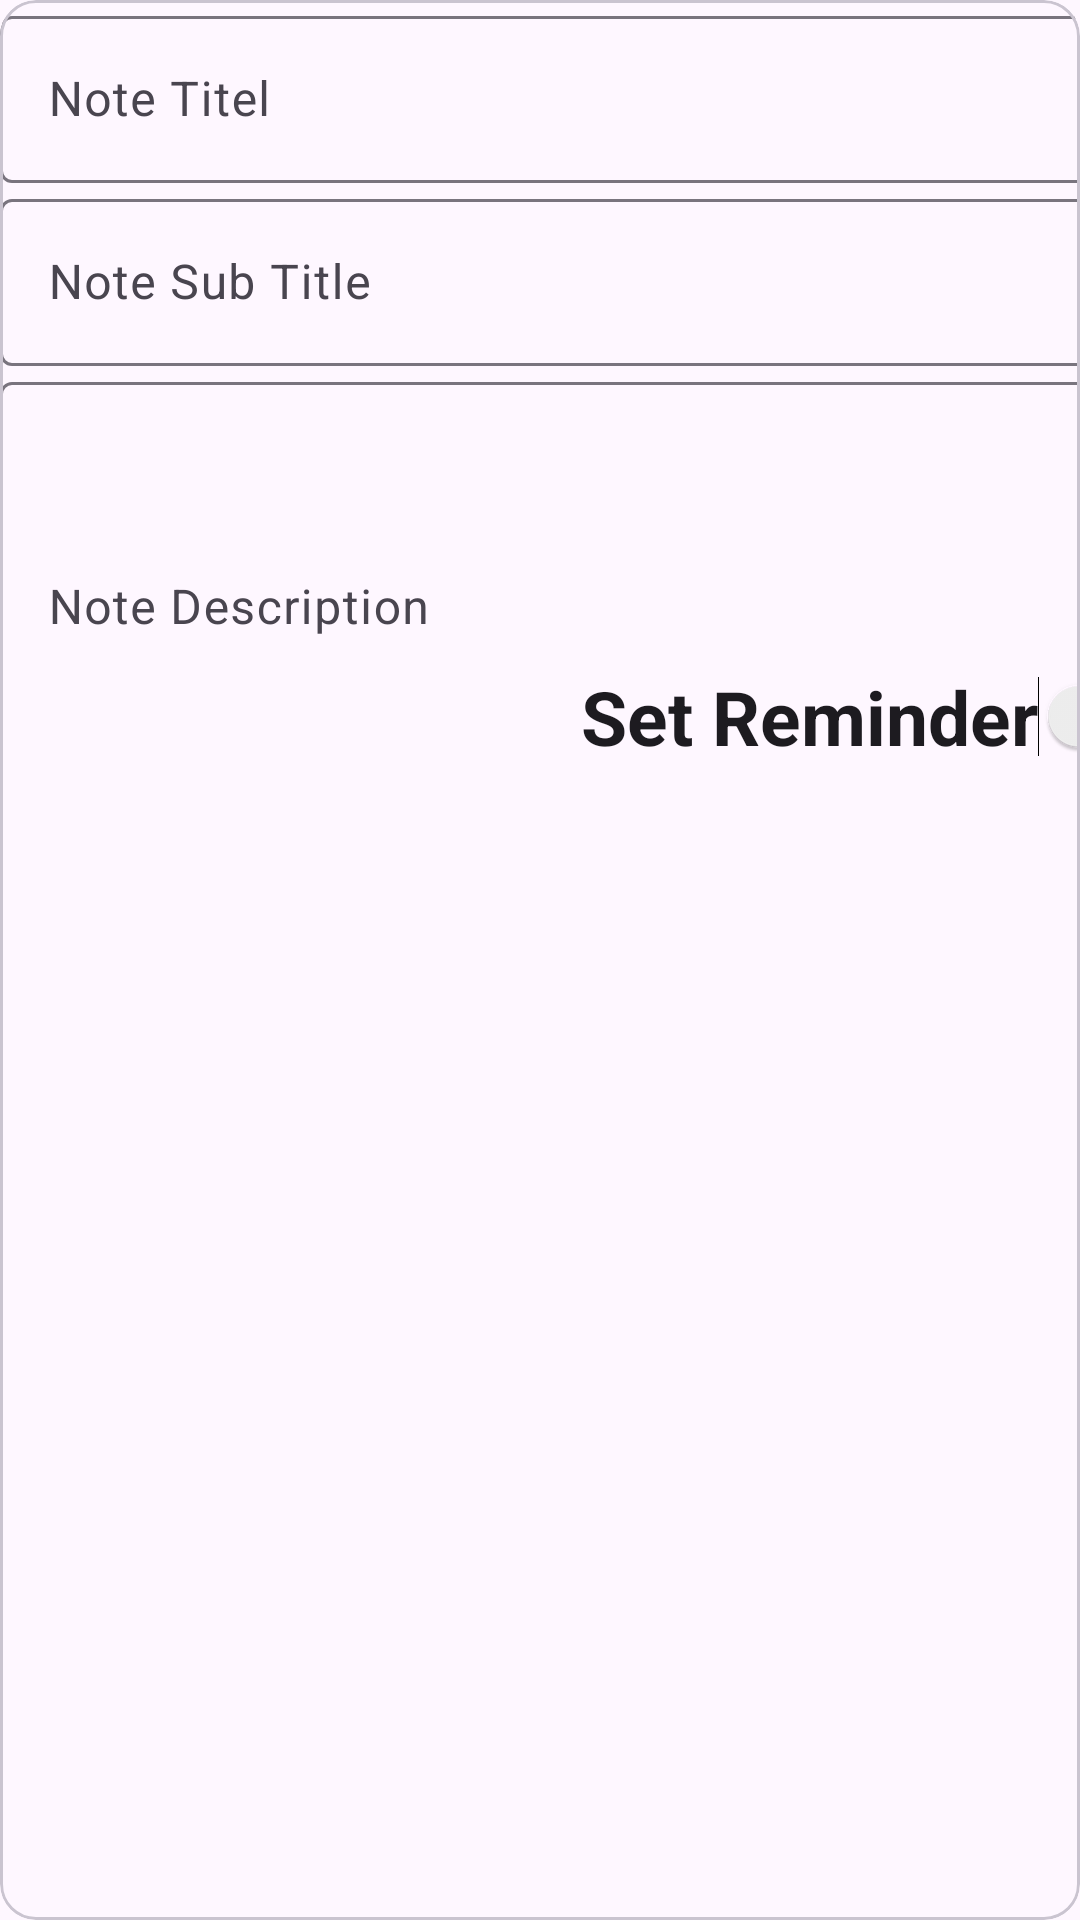

This screen was rendered from an Android layout file. Write that file and the resources it references.
<!-- AndroidManifest.xml: application theme Theme.MADPractical11_20012021007 -->
<!-- res/layout/note_edit_add_form.xml -->
<?xml version="1.0" encoding="utf-8"?>
<androidx.constraintlayout.widget.ConstraintLayout xmlns:android="http://schemas.android.com/apk/res/android"
    android:layout_width="match_parent"
    android:layout_height="match_parent"
    xmlns:app="http://schemas.android.com/apk/res-auto">
    <com.google.android.material.card.MaterialCardView
        android:layout_width="match_parent"
        android:layout_height="match_parent">
        <LinearLayout
            android:layout_width="400dp"
            android:layout_height="match_parent"
            android:orientation="vertical">

            <com.google.android.material.textfield.TextInputLayout
                android:layout_width="match_parent"
                android:layout_height="wrap_content"
                android:hint="Note Titel"
                app:endIconMode="custom"
                app:endIconDrawable="@drawable/ic_baseline_event_note_24">

                <com.google.android.material.textfield.TextInputEditText
                    android:id="@+id/note_title"
                    android:layout_width="match_parent"
                    android:layout_height="wrap_content"
                    />
            </com.google.android.material.textfield.TextInputLayout>

            <com.google.android.material.textfield.TextInputLayout
                android:layout_width="match_parent"
                android:layout_height="wrap_content"
                android:hint="Note Sub Title"
                app:endIconMode="custom"
                app:endIconDrawable="@drawable/ic_baseline_event_note_24">

                <com.google.android.material.textfield.TextInputEditText
                    android:id="@+id/note_sub_title"
                    android:layout_width="match_parent"
                    android:layout_height="wrap_content"
                    />
            </com.google.android.material.textfield.TextInputLayout>
            <com.google.android.material.textfield.TextInputLayout
                android:layout_width="match_parent"
                android:layout_height="100dp"
                android:hint="Note Description"
                app:endIconMode="custom"
                app:endIconDrawable="@drawable/ic_baseline_event_note_24">

                <com.google.android.material.textfield.TextInputEditText
                    android:id="@+id/note_description"
                    android:layout_width="match_parent"
                    android:layout_height="150dp" />

            </com.google.android.material.textfield.TextInputLayout>
            <Switch
                android:layout_width="match_parent"
                android:layout_height="wrap_content"
                android:text="Set Reminder"
                android:textAlignment="textEnd"
                android:textSize="25dp"
                android:textStyle="bold"/>
        </LinearLayout>








    </com.google.android.material.card.MaterialCardView>

</androidx.constraintlayout.widget.ConstraintLayout>
<!-- resources referenced by this layout -->
<resources>
  <style name="Theme.MADPractical11_20012021007" parent="Theme.Material3.DayNight.NoActionBar">
          
          <item name="colorPrimary">@color/purple_500</item>
          <item name="colorPrimaryVariant">@color/purple_700</item>
          <item name="colorOnPrimary">@color/white</item>
          
          <item name="colorSecondary">@color/teal_200</item>
          <item name="colorSecondaryVariant">@color/teal_700</item>
          <item name="colorOnSecondary">@color/black</item>
          
          <item name="android:statusBarColor">?attr/colorPrimaryVariant</item>
          
      </style>
  <!-- not gathered from this repository: default colours our renderer supplied (Android Studio template values) -->
  <color name="purple_500">#FF6200EE</color>
  <color name="purple_700">#FF3700B3</color>
  <color name="teal_200">#FF03DAC5</color>
  <color name="teal_700">#FF018786</color>
  <color name="black">#FF000000</color>
  <color name="white">#FFFFFFFF</color>
</resources>
